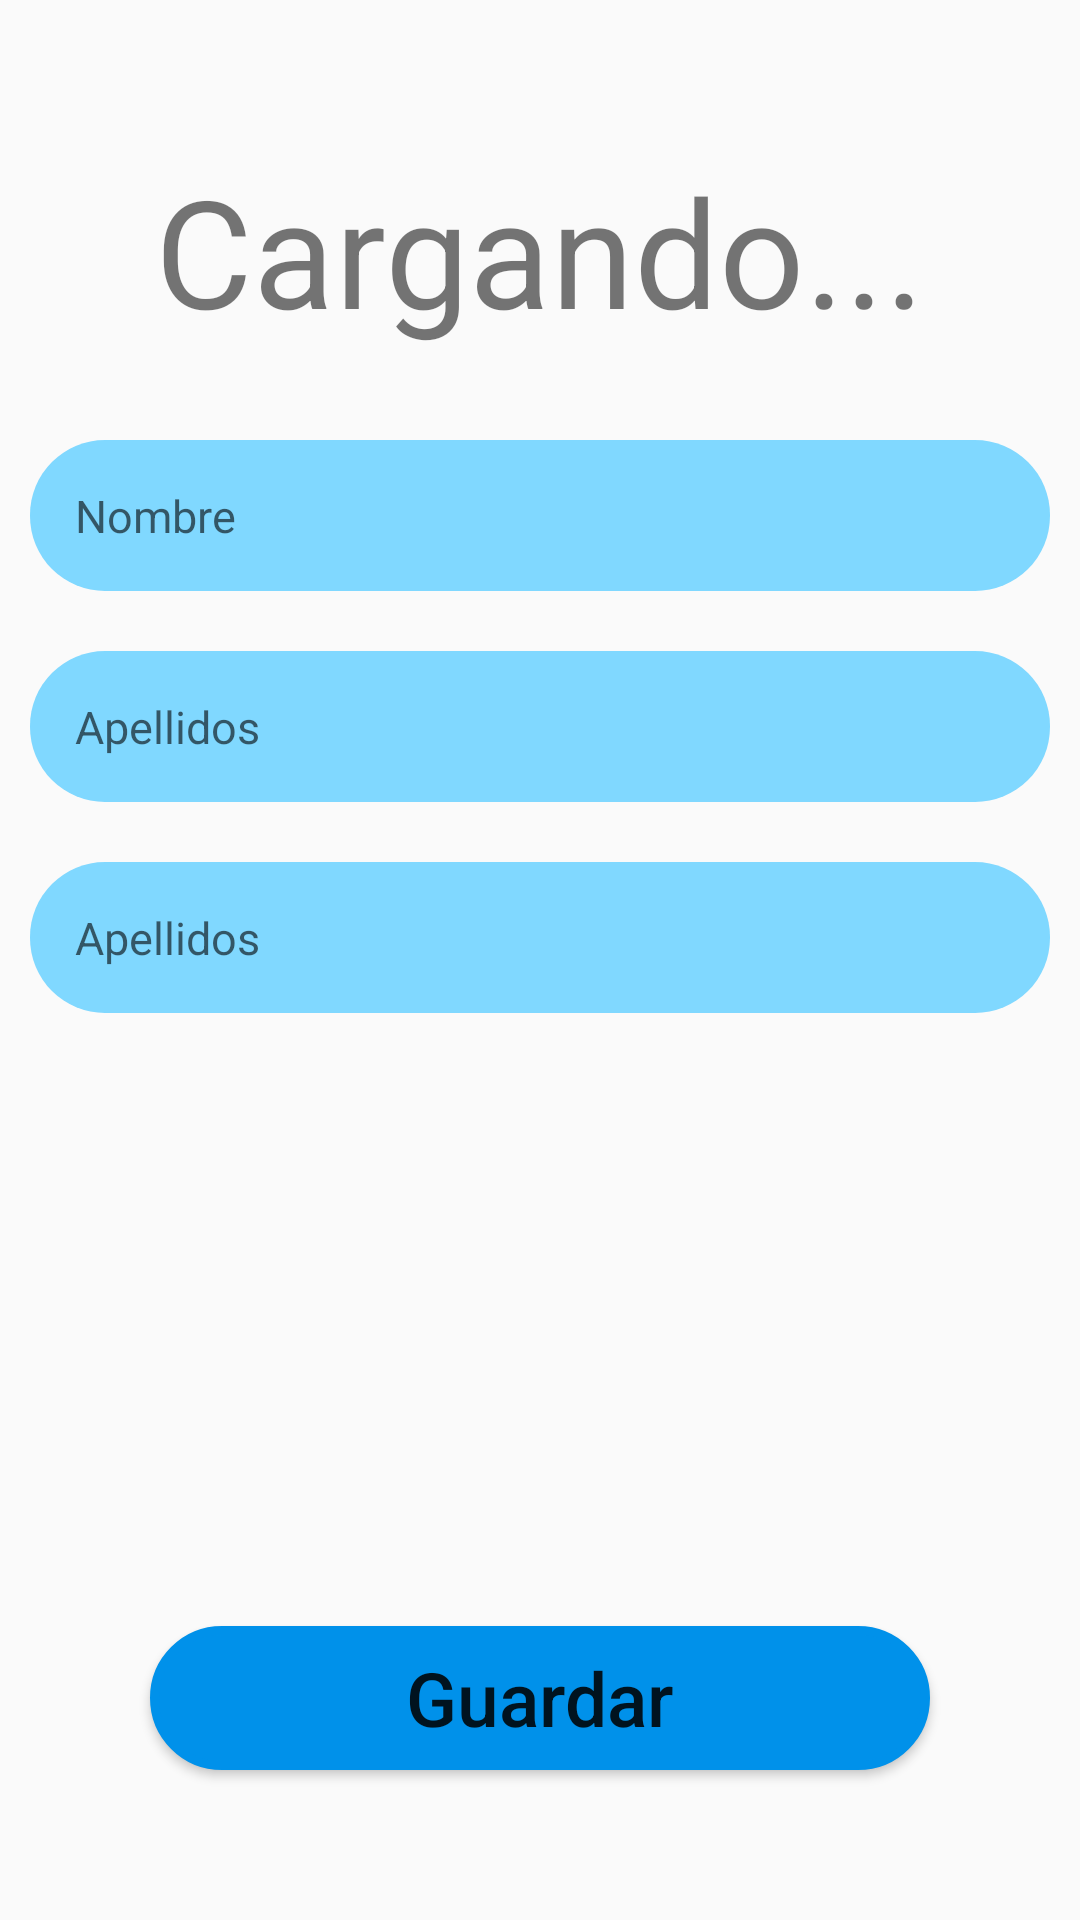

Reconstruct the res/layout file that produces this screen, plus the resources it refers to.
<!-- AndroidManifest.xml: application theme AppTheme -->
<!-- res/layout/activity_edit_info.xml -->
<?xml version="1.0" encoding="utf-8"?>
<androidx.constraintlayout.widget.ConstraintLayout
    xmlns:android="http://schemas.android.com/apk/res/android"
    xmlns:app="http://schemas.android.com/apk/res-auto"
    xmlns:tools="http://schemas.android.com/tools"
    android:layout_width="match_parent"
    android:layout_height="match_parent"
    tools:context=".EditInfoActivity">


    <TextView
        android:id="@+id/usernameView"
        android:layout_width="wrap_content"
        android:layout_height="wrap_content"
        android:layout_marginTop="50dp"
        android:text="Cargando..."
        android:textSize="50dp"
        app:layout_constraintEnd_toEndOf="parent"
        app:layout_constraintStart_toStartOf="parent"
        app:layout_constraintTop_toTopOf="parent" />

    <EditText
        android:id="@+id/current_name"
        android:layout_width="match_parent"
        android:layout_height="wrap_content"
        android:layout_marginStart="10dp"
        android:layout_marginTop="30dp"
        android:layout_marginEnd="10dp"
        android:background="@drawable/blue_round_corner"
        android:hint="Nombre"
        android:padding="15dp"
        android:inputType="text"
        android:textSize="15dp"
        app:layout_constraintEnd_toEndOf="parent"
        app:layout_constraintStart_toStartOf="parent"
        app:layout_constraintTop_toBottomOf="@+id/usernameView" />

    <EditText
        android:id="@+id/current_surname"
        android:layout_width="match_parent"
        android:layout_height="wrap_content"
        android:layout_marginStart="10dp"
        android:layout_marginTop="20dp"
        android:layout_marginEnd="10dp"
        android:background="@drawable/blue_round_corner"
        android:hint="Apellidos"
        android:padding="15dp"
        android:inputType="text"
        android:textSize="15dp"
        app:layout_constraintEnd_toEndOf="parent"
        app:layout_constraintStart_toStartOf="parent"
        app:layout_constraintTop_toBottomOf="@+id/current_name" />

    <EditText
        android:id="@+id/current_status"
        android:layout_width="match_parent"
        android:layout_height="wrap_content"
        android:layout_marginStart="10dp"
        android:layout_marginTop="20dp"
        android:layout_marginEnd="10dp"
        android:background="@drawable/blue_round_corner"
        android:hint="Apellidos"
        android:padding="15dp"
        android:inputType="text"
        android:textSize="15dp"
        app:layout_constraintEnd_toEndOf="parent"
        app:layout_constraintStart_toStartOf="parent"
        app:layout_constraintTop_toBottomOf="@+id/current_surname" />

    <Button
        android:id="@+id/saveBtn"
        android:layout_width="match_parent"
        android:layout_height="wrap_content"
        android:layout_marginStart="50dp"
        android:layout_marginEnd="50dp"
        android:layout_marginBottom="50dp"
        android:background="@drawable/filled_button"
        android:padding="5dp"
        android:text="Guardar"
        android:textSize="25dp"
        app:layout_constraintBottom_toBottomOf="parent"
        app:layout_constraintEnd_toEndOf="parent"
        app:layout_constraintHorizontal_bias="0.0"
        app:layout_constraintStart_toStartOf="parent" />
</androidx.constraintlayout.widget.ConstraintLayout>
<!-- resources referenced by this layout -->
<resources>
  <!-- drawable blue_round_corner (drawable-v24) -->
  <?xml version="1.0" encoding="utf-8"?>
  <shape xmlns:android="http://schemas.android.com/apk/res/android">
      <corners
          android:radius="25dp"
          />
      <solid
          android:color="@color/app_light_blue"/>
  </shape>
  <!-- drawable filled_button (drawable) -->
  <?xml version="1.0" encoding="utf-8"?>
  <shape xmlns:android="http://schemas.android.com/apk/res/android"
      android:shape="rectangle">
  
      <corners
          android:radius="25dp"/>
  
      <stroke
          android:width="3dp"
          android:color="@color/secondary_color" />
  
      <solid
          android:color="@color/secondary_color" />
  
  </shape>
  <style name="AppTheme" parent="Theme.AppCompat.Light.DarkActionBar">
          
          <item name="colorPrimary">@color/primary_color</item>
          <item name="colorPrimaryDark">@color/primary_color</item>
          <item name="colorAccent">@color/colorAccent</item>
          <item name="android:textAllCaps">false</item>
          <item name="icon">@mipmap/app_icon</item>
      </style>
  <color name="app_light_blue">#80D8FF</color>
  <color name="secondary_color">#0091EA</color>
  <color name="primary_color">#40C4FF</color>
  <color name="colorAccent">#03DAC5</color>
</resources>
